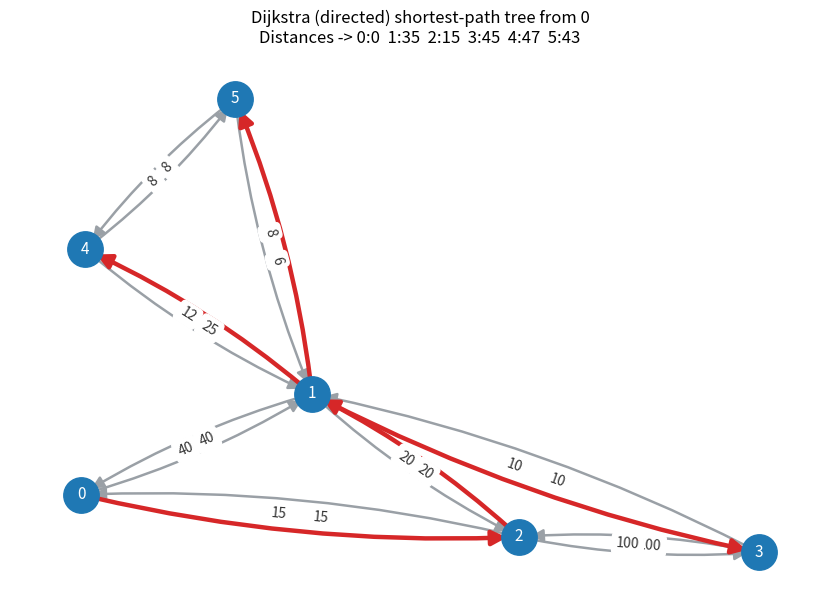

Here is the Python script that generated this plot:
#!/usr/bin/env python3
# -*- coding: utf-8 -*-
import math, heapq
import numpy as np
import matplotlib.pyplot as plt

INF = math.inf

# ---- あなたの OHD（非対称＝有向）を貼る ----
OHD = np.array(
    [
        #  0    1    2    3    4    5
        [  0, 40,  15, INF, INF, INF],  # 0
        [ 40,  0,  20,  10,  12,   8],  # 1
        [ 15, 20,   0, 100, INF, INF],  # 2
        [INF, 10, 100,   0, INF, INF],  # 3
        [INF, 25, INF, INF,   0,   8],  # 4  ← 1↔4 が非対称（1→4=25, 4→1=12）
        [INF,  6, INF, INF,   8,   0],  # 5
    ],
    dtype=float,
)
SOURCE = 0


# ---- Dijkstra（有向） ----
def dijkstra_parent(dist_mat: np.ndarray, src: int):
    n = dist_mat.shape[0]
    dist = [INF] * n
    parent = [-1] * n
    dist[src] = 0.0
    pq = [(0.0, src)]
    seen = [False] * n
    while pq:
        d, u = heapq.heappop(pq)
        if seen[u]:
            continue
        seen[u] = True
        for v in range(n):
            w = dist_mat[u, v]
            if w == INF or w == 0:  # 自己ループ w=0 は無視
                continue
            nd = d + w
            if nd < dist[v]:
                dist[v] = nd
                parent[v] = u
                heapq.heappush(pq, (nd, v))
    return dist, parent


dist, parent = dijkstra_parent(OHD, SOURCE)

# ---- 有向グラフを matplotlib だけで描画（簡易） ----
if __name__ == "__main__":
    import networkx as nx

    G = nx.DiGraph()
    n = OHD.shape[0]
    for i in range(n):
        for j in range(n):
            if i != j and OHD[i, j] != INF:
                G.add_edge(i, j, weight=OHD[i, j])

    pos = nx.spring_layout(G, seed=7)

    plt.figure(figsize=(8.5, 6.2))
    nx.draw_networkx_nodes(G, pos, node_color="#1f78b4", node_size=650)
    nx.draw_networkx_labels(G, pos, font_color="white", font_size=11)

    # 最短経路木の有向辺集合（parent[v] -> v）
    tree_edges = set()
    for v in range(n):
        if v != SOURCE and parent[v] != -1:
            tree_edges.add((parent[v], v))

    # 通常の矢印（グレー）
    other_edges = [e for e in G.edges() if e not in tree_edges]
    nx.draw_networkx_edges(
        G,
        pos,
        edgelist=other_edges,
        edge_color="#9aa0a6",
        width=1.8,
        arrows=True,
        arrowsize=18,
        connectionstyle="arc3,rad=0.07",
    )

    # 最短経路木の矢印（赤太線）
    nx.draw_networkx_edges(
        G,
        pos,
        edgelist=list(tree_edges),
        edge_color="#d62728",
        width=3.2,
        arrows=True,
        arrowsize=22,
        connectionstyle="arc3,rad=0.07",
    )

    # 重みラベル（方向別に表示）
    edge_labels = {(u, v): f"{int(G[u][v]['weight'])}" for (u, v) in G.edges()}
    nx.draw_networkx_edge_labels(
        G, pos, edge_labels=edge_labels, font_color="#333", font_size=10, label_pos=0.55
    )

    dist_str = "  ".join(
        f"{i}:{'Inf' if math.isinf(d) else int(d)}" for i, d in enumerate(dist)
    )
    plt.title(
        f"Dijkstra (directed) shortest-path tree from {SOURCE}\nDistances -> {dist_str}"
    )
    plt.axis("off")
    plt.tight_layout()
    plt.savefig("dijkstra_directed_graph.png", dpi=300)
    plt.show()
